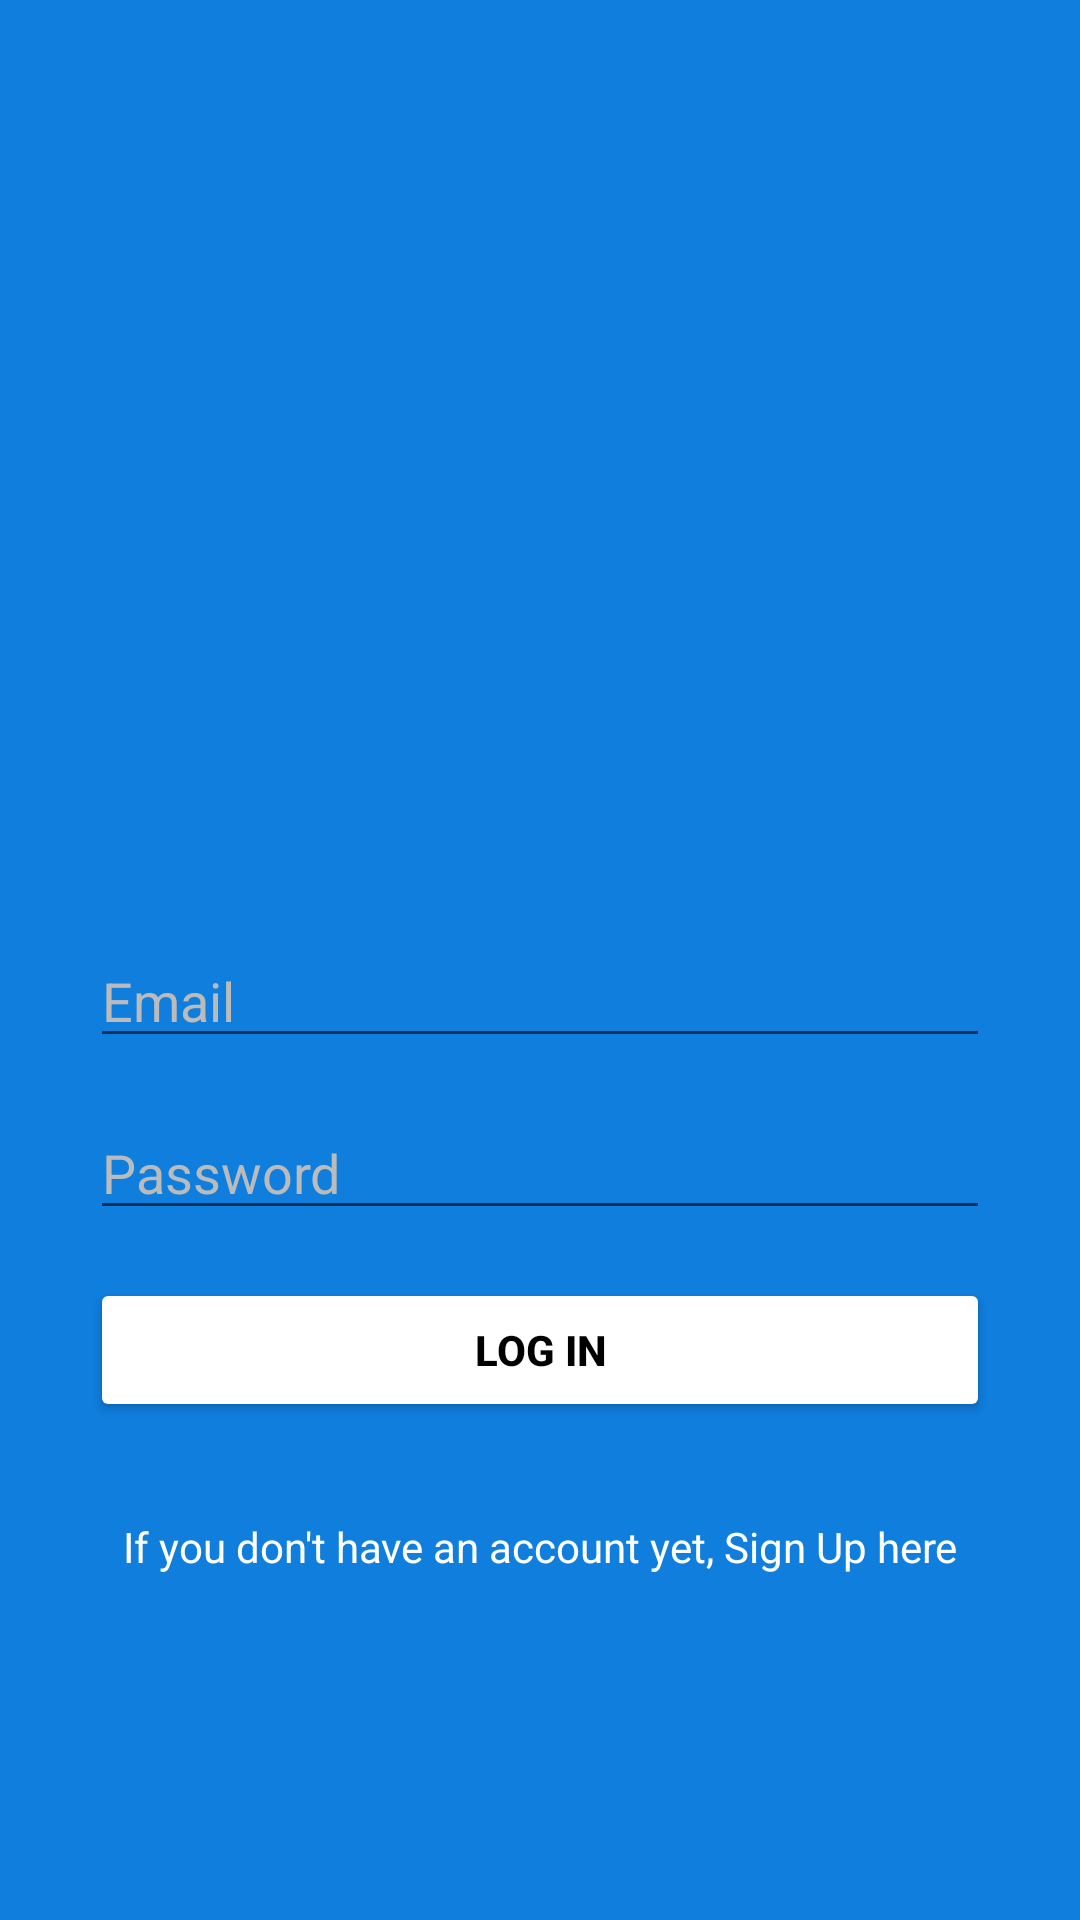

Write the Android layout XML for this screen, with the resource values it uses.
<!-- AndroidManifest.xml: application theme Theme.MiniTwitter -->
<!-- res/layout/activity_main.xml -->
<?xml version="1.0" encoding="utf-8"?>
<androidx.constraintlayout.widget.ConstraintLayout xmlns:android="http://schemas.android.com/apk/res/android"
    xmlns:app="http://schemas.android.com/apk/res-auto"
    xmlns:tools="http://schemas.android.com/tools"
    android:layout_width="match_parent"
    android:layout_height="match_parent"
    android:background="@color/TwitterBlue"
    tools:context=".ui.auth.MainActivity">

    <ImageView
        android:id="@+id/imageView"
        android:layout_width="300dp"
        android:layout_height="100dp"
        android:layout_marginTop="32dp"
        app:layout_constraintBottom_toTopOf="@+id/editTextEmail"
        app:layout_constraintEnd_toEndOf="parent"
        app:layout_constraintHorizontal_bias="0.5"
        app:layout_constraintStart_toStartOf="parent"
        app:layout_constraintTop_toTopOf="parent"
        app:layout_constraintVertical_chainStyle="packed"
        app:srcCompat="@drawable/ic_logo_minitwitter_white" />

    <androidx.appcompat.widget.AppCompatEditText
        android:id="@+id/editTextEmail"
        android:layout_width="0dp"
        android:layout_height="wrap_content"
        android:layout_marginTop="64dp"
        android:ems="10"
        android:hint="@string/hint_email"
        android:inputType="textEmailAddress"
        android:textColor="#FFFFFF"
        android:textColorHint="@color/LightGray"
        android:textColorLink="@color/white"
        app:layout_constraintBottom_toTopOf="@+id/editTextPassword"
        app:layout_constraintEnd_toEndOf="@+id/imageView"
        app:layout_constraintHorizontal_bias="0.5"
        app:layout_constraintStart_toStartOf="@+id/imageView"
        app:layout_constraintTop_toBottomOf="@+id/imageView" />

    <androidx.appcompat.widget.AppCompatEditText
        android:id="@+id/editTextPassword"
        android:layout_width="0dp"
        android:layout_height="wrap_content"
        android:layout_marginTop="16dp"
        android:ems="10"
        android:hint="@string/hin_password"
        android:inputType="textPassword"
        android:textColor="#FFFFFF"
        android:textColorHint="@color/LightGray"
        android:textColorLink="@color/white"
        app:layout_constraintBottom_toTopOf="@+id/buttonLogin"
        app:layout_constraintEnd_toEndOf="@+id/editTextEmail"
        app:layout_constraintHorizontal_bias="0.5"
        app:layout_constraintStart_toStartOf="@+id/editTextEmail"
        app:layout_constraintTop_toBottomOf="@+id/editTextEmail" />

    <Button
        android:id="@+id/buttonLogin"
        android:layout_width="0dp"
        android:layout_height="wrap_content"
        android:layout_marginTop="16dp"
        android:backgroundTint="#FFFFFF"
        android:text="@string/button_text"
        android:textColor="@color/black"
        android:textStyle="bold"
        app:layout_constraintBottom_toTopOf="@+id/textViewGoSignUp"
        app:layout_constraintEnd_toEndOf="@+id/editTextPassword"
        app:layout_constraintHorizontal_bias="0.5"
        app:layout_constraintStart_toStartOf="@+id/editTextPassword"
        app:layout_constraintTop_toBottomOf="@+id/editTextPassword" />

    <TextView
        android:id="@+id/textViewGoSignUp"
        android:layout_width="0dp"
        android:layout_height="wrap_content"
        android:layout_marginTop="32dp"
        android:gravity="center"
        android:text="@string/text_create_account"
        android:textColor="@color/white"
        app:layout_constraintBottom_toBottomOf="parent"
        app:layout_constraintEnd_toEndOf="@+id/buttonLogin"
        app:layout_constraintHorizontal_bias="0.5"
        app:layout_constraintStart_toStartOf="@+id/buttonLogin"
        app:layout_constraintTop_toBottomOf="@+id/buttonLogin" />
</androidx.constraintlayout.widget.ConstraintLayout>
<!-- resources referenced by this layout -->
<resources>
  <color name="LightGray">#BBBBBB</color>
  <color name="TwitterBlue">#0F7EDD</color>
  <color name="black">#FF000000</color>
  <color name="white">#FFFFFFFF</color>
  <string name="button_text">Log In</string>
  <string name="hin_password">Password</string>
  <string name="hint_email">Email</string>
  <string name="text_create_account">If you don\'t have an account yet, Sign Up here</string>
  <style name="Theme.MiniTwitter" parent="Theme.MaterialComponents.DayNight.DarkActionBar">
          
          <item name="colorPrimary">@color/TwitterBlue</item>
          <item name="colorPrimaryVariant">@color/purple_700</item>
          <item name="colorOnPrimary">@color/white</item>
          
          <item name="colorSecondary">@color/teal_200</item>
          <item name="colorSecondaryVariant">@color/teal_700</item>
          <item name="colorOnSecondary">@color/black</item>
          
          <item name="android:statusBarColor" tools:targetApi="l">#DDDDDD</item>
          <item name="android:windowLightStatusBar">true</item>
          
      </style>
  <color name="purple_700">#FF3700B3</color>
  <color name="teal_200">#FF03DAC5</color>
  <color name="teal_700">#FF018786</color>
</resources>
